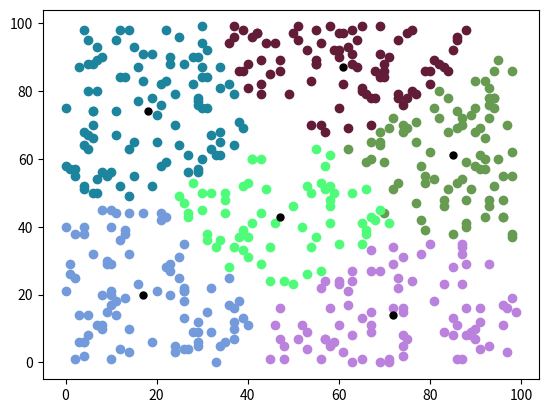

Reproduce this figure in Python.
import numpy as np
import matplotlib.pyplot as plt
import random as rnd


# generate random pts to populate array
# assign cluster to group by comparing distance --> assigned to group/clusterhead it is closest to via distance

#gets stuck at local optimums, need global max
#what if instead of comparing intrapoint distances, we compared the total point capture # of each group, and try to distribute that evenly after groups are formed?

def main(): # n = 20000 k = <30 is the coolest thing ever. the density of points is so much -> k = 600 tho
    #INPUTS: 
    n = 500 # of points
    z = 2 # of dimensions --> above 2, loss of information due to mapping from R^(>2) to R2 visualy
    domain = 100
    A = [] # n x z
    k = 6 #if k very high but k<n, error still thrown, think issue w sort logic
    Heads = []
    ClusterGroup1 = [] #new
    ClusterGroup2 = [] #old

    rgb = colorValues(k)
    A = populateA(A, n, z, domain)
    Heads = assign_init_CH(Heads, A, k, n)
    ClusterGroup1 = assignGroup(A, Heads, ClusterGroup1)
    print("CLUSTER POINTS: " + str(A))
    print(str(Heads) + " <- INITIAL CLUSTER HEADS")
    print(str(ClusterGroup1) + " <- INITIAL ASSIGNMENTS")
    #graph(A, Heads, ClusterGroup1, rgb) #<-- create list of rgb values so i can graph each iteration w same color

    i = 0
    while(ClusterGroup1 != ClusterGroup2 and i < 200): 
        # end case is if assignments don't update, doesnt mean Heads are stationary tho
        # other end case could be when average of cluster pts in group = prev head of group --> no motion
        print("ITERATION: " + str(i+1))
        Heads = average_CH(Heads, ClusterGroup1, A)
        print(str(Heads) + " <- NEW CLUSTER HEADS")

        ClusterGroup2 = ClusterGroup1[:]
        ClusterGroup1 = [] 
        #ClusterGroup1.clear()
        ClusterGroup1 = assignGroup(A, Heads, ClusterGroup1)
        #print("CLUSTER POINTS: " + str(A))

        print(str(ClusterGroup1) + " <- NEW ASSIGNMENTS ")

        print(ClusterGroup2 == ClusterGroup1)
        #graph(A, Heads, ClusterGroup1, rgb)

        i+=1
    #Heads = average_CH(Heads, ClusterGroup1, A) # to check if heads move, end condition assignment dep not movy dep
    graph(A, Heads, ClusterGroup1, rgb)
    
# after initial cluster assignment, the Heads will be determined by an average function for the group! 
# no need to get rid of redundancy btwn Heads and A

def populateA(A, n, z, domain): # UPDATED TO BE SCALABLE
    for i in range(n):
        A.append(list(np.random.randint(0, domain, z)))
    return A

def assign_init_CH(Heads, A, k, n): 
    I = rnd.sample(range(n), k)
    for i in range(k):
        Heads.append(A[I[i]])
    return Heads

def assignGroup(A, Heads, ClusterGroup):
    # compare each point to the heads --> choose minimum value
    assign = []
    for i in range(len(A)):
        #{compare index A to all three clusterheads. whichever has the min compare val distance wins}}
        for j in range(len(Heads)): 
            assign.append(getDistance(Heads[j], A[i]))
        ClusterGroup.append(assign.index(min(assign))) 
        #if one point is equidistant to both heads, first group(index) may recieve bias
        assign = []
    return ClusterGroup

def average_CH(Heads, ClusterGroup, A): 
    #for each k group, find the average of all values and replace current Head with the average coord vals.
    Points = []
    for i in range(len(Heads)):
        for j in range(len(A)):
            if(ClusterGroup[j] == i):
                Points.append(A[j])
        Heads[i] = getAverage(Points)
        Points = []
    return Heads

def getDistance(ClusterHead, Clusterpt): #Updated for scalability just have for loops
    val = 0
    for i in range(len(Clusterpt)):
        val += ((ClusterHead[i] - Clusterpt[i])**2)
    return val

def getAverage(Points): # MADE SCALABLE
    Head = []
    for i in range(len(Points[0])):
        sum = 0
        for j in range(len(Points)):
            sum += Points[j][i]
        Head.append(int(sum/len(Points)))
    return Head

def colorValues(k):
    rgb = []
    for i in range(k):
        rgb.append([rnd.random(), rnd.random(), rnd.random()])
    return rgb

def plotArray(Array, color, ClusterGroup, rgb):
    if color == 'points':
        for i in range(len(Array)): #k -> len(Heads)
            for j in range(len(Array)):
                if(ClusterGroup[j] == i):
                   plt.scatter(Array[j][0], Array[j][1], color = rgb[i])
            
    if color == 'heads':
        for i in range(len(Array)):
            plt.plot(Array[i][0], Array[i][1], marker="o", markersize=5, markeredgecolor="black", markerfacecolor="black")
    return 0

def plotArray3(Array, color, ClusterGroup, k, rgb): # If z = 3!!!! not working rn
    plt.axes(projection='3d')
    return 0

def graph(A, Heads, ClusterGroup, rgb):
    plotArray(A, 'points', ClusterGroup, rgb)
    plotArray(Heads, 'heads', ClusterGroup, rgb)
    plt.show()
    return 0
    
main()
#max optimization for closest pt to head forming group -> head location locally optimized tho!
